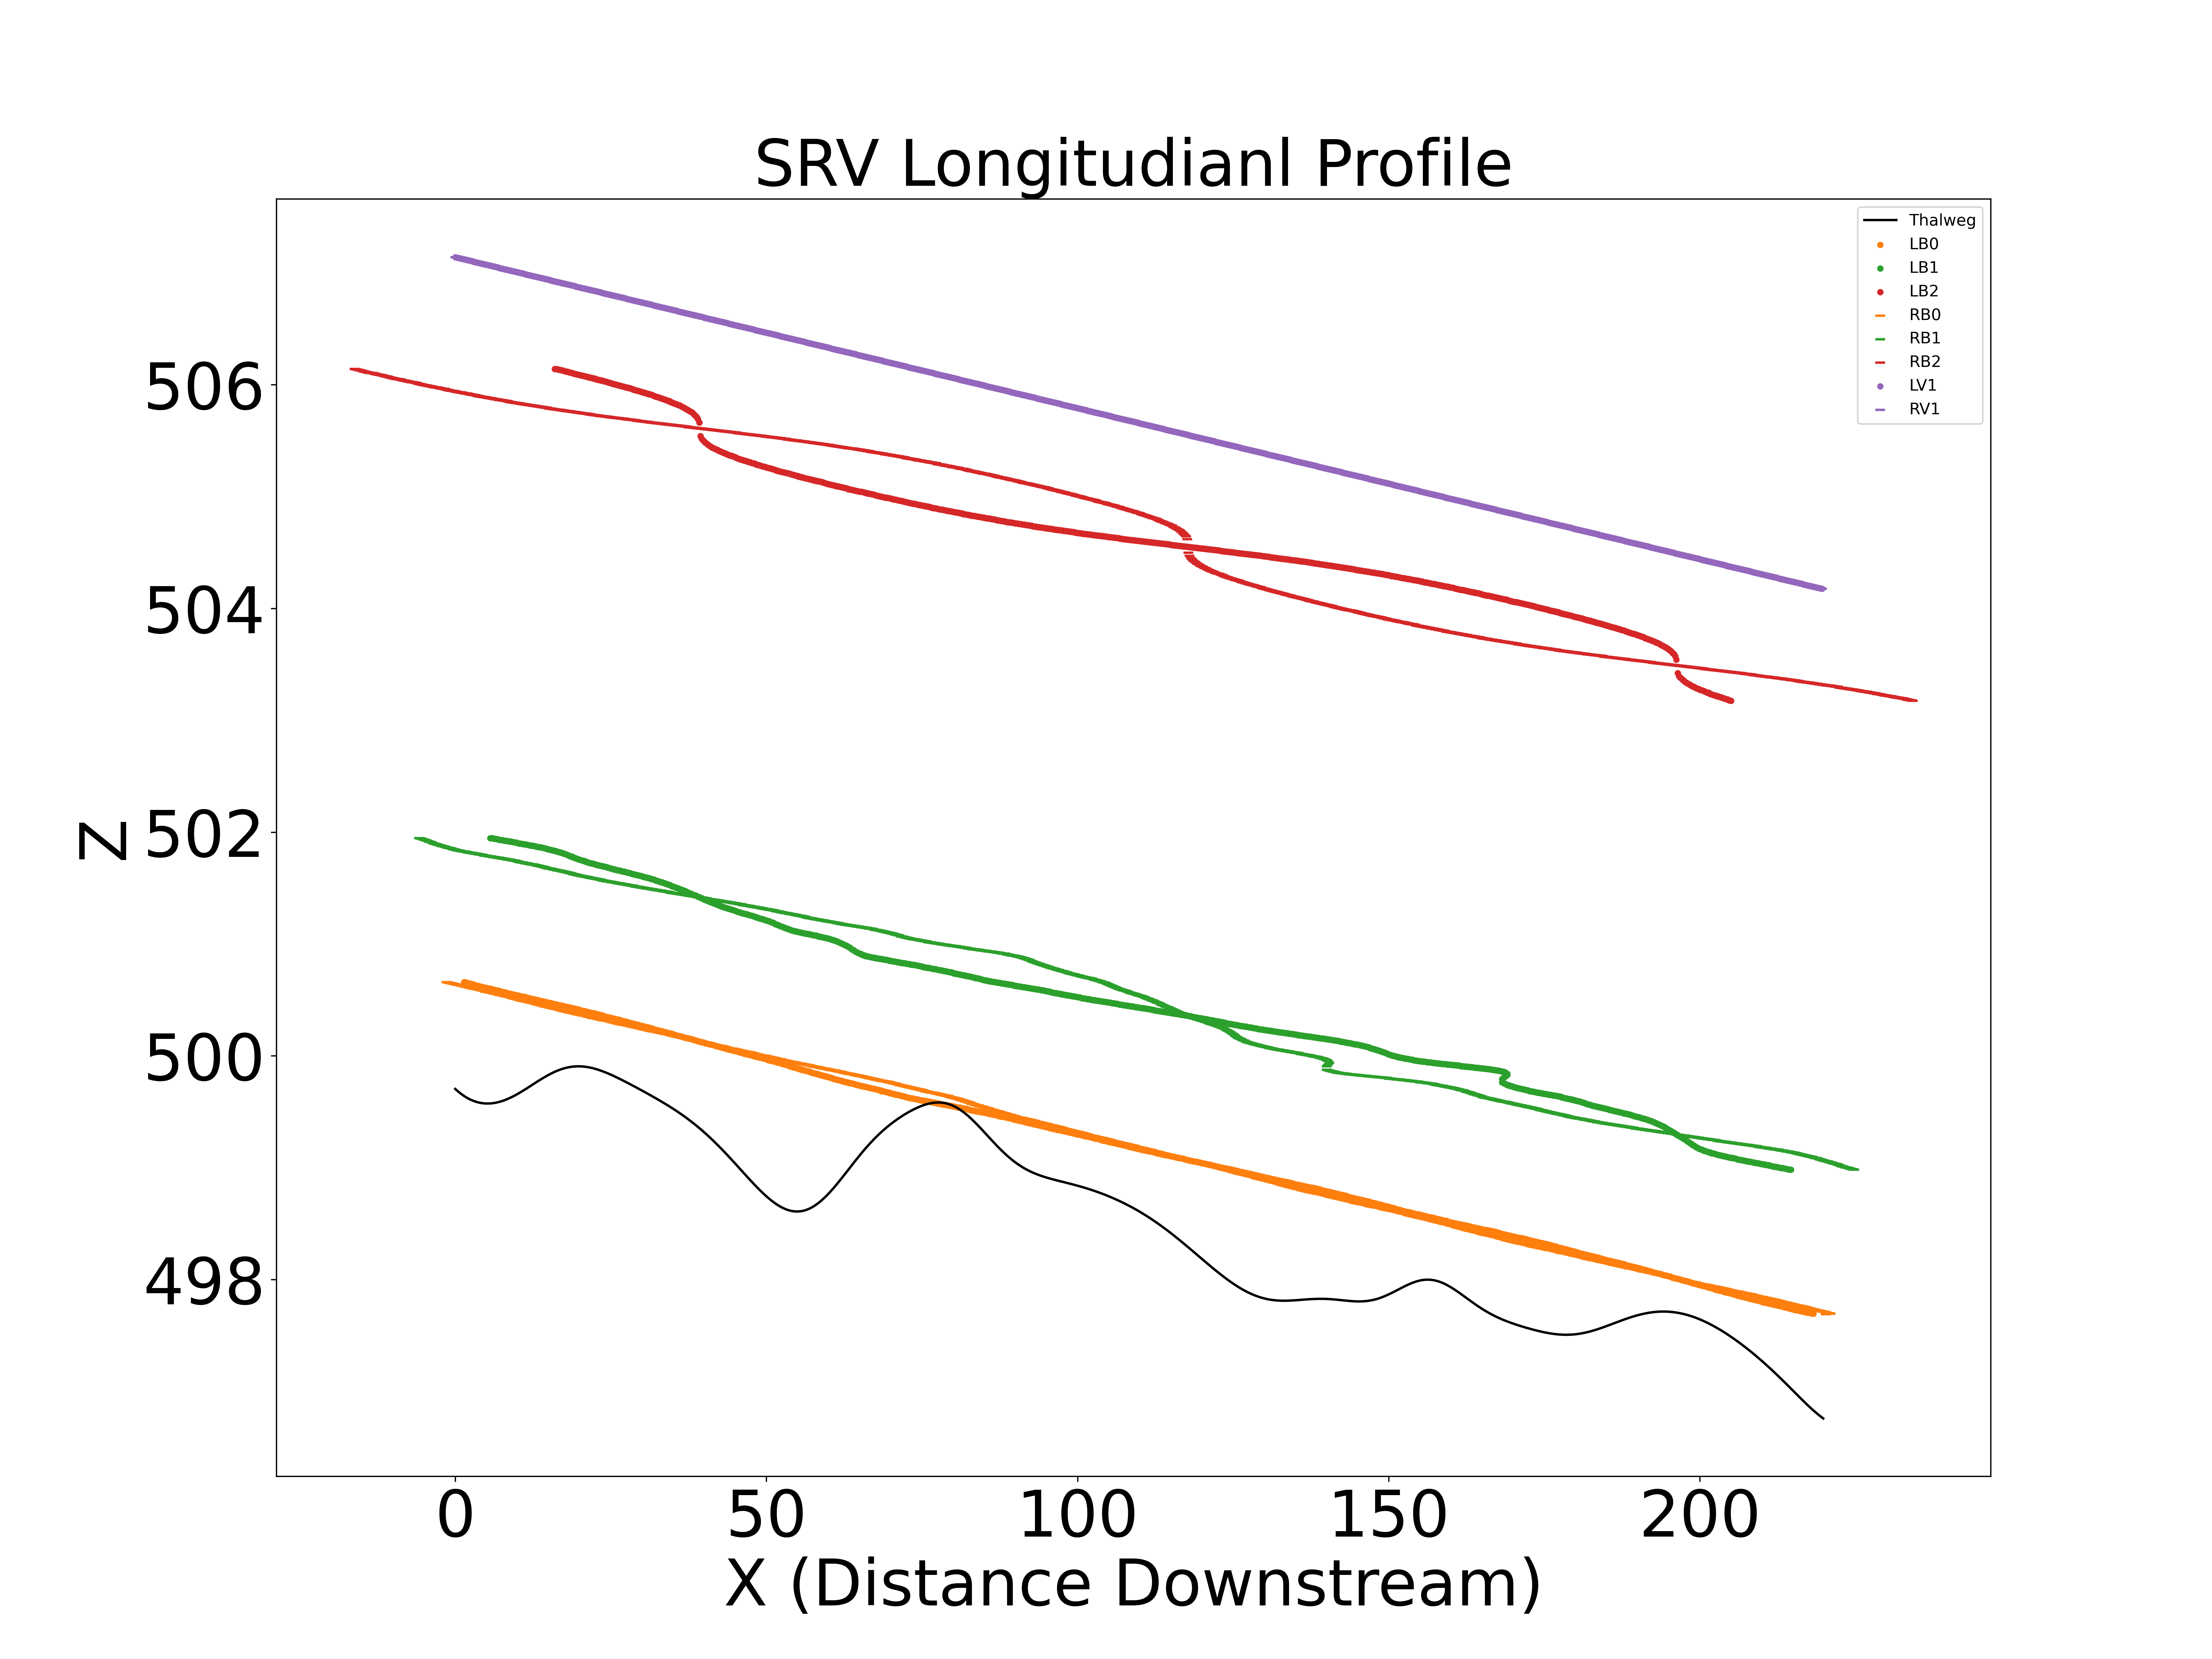

Source data for this figure (header and first rows):
X, Z
0.0, 499.7
0.2, 499.7
0.4, 499.7
0.6, 499.7
0.8, 499.7
1.0, 499.7
1.2, 499.7
1.4, 499.6
1.6, 499.6
1.8, 499.6
2.0, 499.6
2.2, 499.6
2.4, 499.6
2.6, 499.6
2.8, 499.6
3.0, 499.6
3.2, 499.6
3.4, 499.6
3.6, 499.6
3.8, 499.6
4.0, 499.6
4.2, 499.6
4.4, 499.6
4.6, 499.6
4.8, 499.6
5.0, 499.6
5.2, 499.6
5.4, 499.6
5.6, 499.6
5.8, 499.6
6.0, 499.6
6.2, 499.6
6.4, 499.6
6.6, 499.6
6.8, 499.6
7.0, 499.6
7.2, 499.6
7.4, 499.6
7.6, 499.6
7.8, 499.6
8.0, 499.6
8.2, 499.6
8.4, 499.6
8.6, 499.6
8.8, 499.6
9.0, 499.6
9.2, 499.6
9.4, 499.6
9.6, 499.6
9.8, 499.7
10.0, 499.7
10.2, 499.7
10.4, 499.7
10.6, 499.7
10.8, 499.7
11.0, 499.7
11.2, 499.7
11.4, 499.7
11.6, 499.7
11.8, 499.7
... 10,216 more rows
